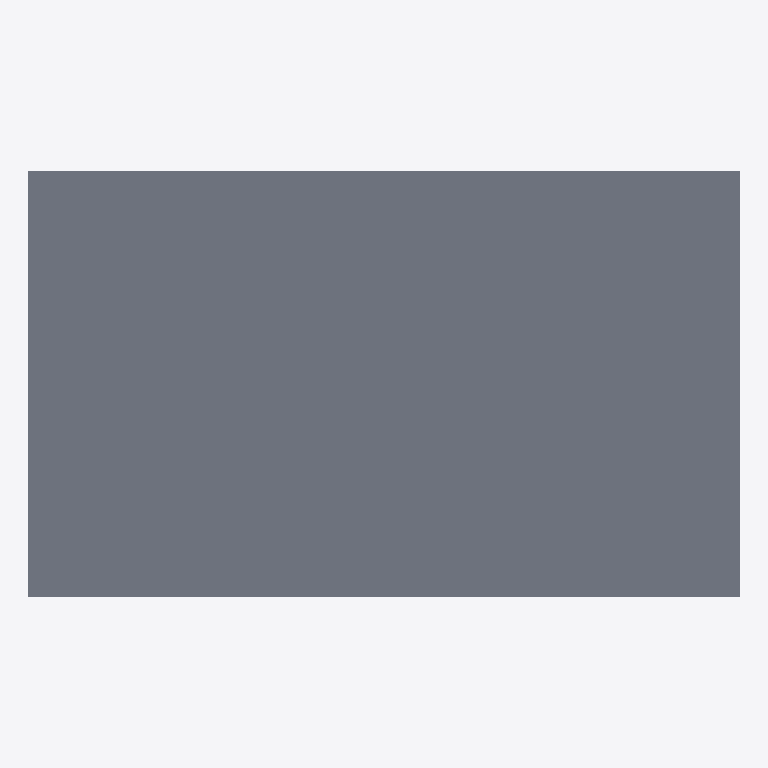
Plan cut of the same IFC building model at storey 'Level 1' (level 0.00 m, cut at 1.40 m), seen from above with north up, elements coloured by IFC class: 1 slab (grey). No cut surface shows.
Extent 1.0 m × 0.6 m × 0.0 m (x, y, z). Storeys (2): Level 1 at 0.00 m; Level 2 at 3.00 m. Elements (1): 1 IfcSlab.

HEADER;
FILE_DESCRIPTION(('ViewDefinition [DesignTransferView]'),'2;1');
FILE_NAME('Volume rounding control.ifc','2026-11-17T20:19:41',(''),(''),'BIMCraft 0.12.0','BIMCraft 0.12.0','');
FILE_SCHEMA(('IFC4'));
ENDSEC;
DATA;
#12=IFCPROJECT('1NXM_jNDOJ3fXlJuG9ONri',$,'Volume rounding control',$,$,$,$,(#4),#11);
#16=IFCSITE('2layBfKWXSZz$rnnyr9j2u',$,'Site',$,$,#15,$,$,.ELEMENT.,$,$,$,$,$);
#20=IFCBUILDING('1nzsto$j0e3XmxKxPR8TZ8',$,'Volume rounding control',$,$,#19,$,$,.ELEMENT.,$,$,$);
#26=IFCBUILDINGSTOREY('0oqc05MG590fhALZXh94rR',$,'Level 1',$,$,#25,$,$,.ELEMENT.,0.0);
#30=IFCBUILDINGSTOREY('3WYmUgUwn2I8ZjgXl9n6cX',$,'Level 2',$,$,#29,$,$,.ELEMENT.,3000.0);
#46=IFCSLAB('0HPAtnLh99NvPyjfV0p8QZ',$,'Thin glass specimen',$,'Thin glass specimen',#34,#45,'100002',.FLOOR.);
ENDSEC;
